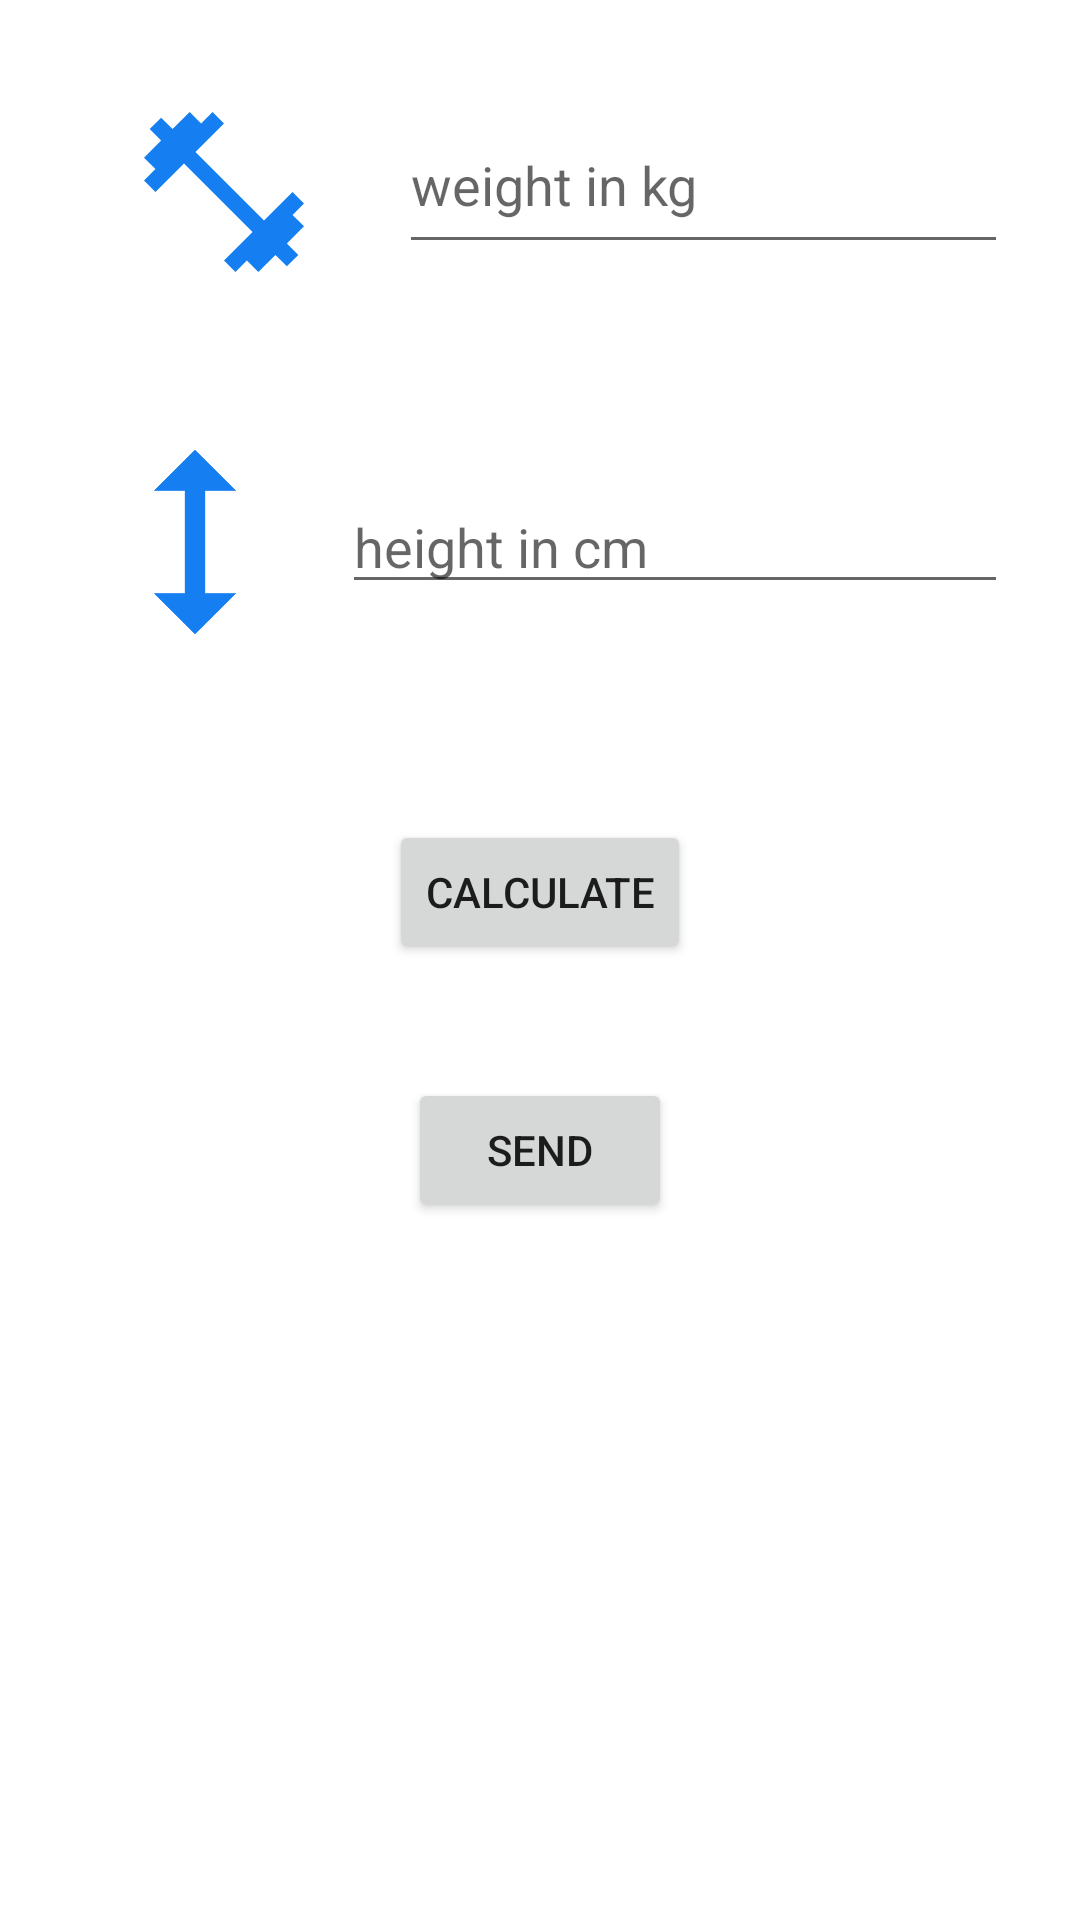

Reconstruct the res/layout file that produces this screen, plus the resources it refers to.
<!-- AndroidManifest.xml: application theme Theme.Amekwi -->
<!-- res/layout/activity_calculat_bmiactivity.xml -->
<?xml version="1.0" encoding="utf-8"?>
<androidx.constraintlayout.widget.ConstraintLayout xmlns:android="http://schemas.android.com/apk/res/android"
    xmlns:app="http://schemas.android.com/apk/res-auto"
    xmlns:tools="http://schemas.android.com/tools"
    android:layout_width="match_parent"
    android:layout_height="match_parent"
    tools:context=".calculatBMIActivity">

    <ImageView
        android:id="@+id/imgweight"
        android:layout_width="101dp"
        android:layout_height="64dp"
        android:layout_marginStart="24dp"
        app:layout_constraintBottom_toBottomOf="@+id/etweight"
        app:layout_constraintEnd_toEndOf="parent"
        app:layout_constraintHorizontal_bias="0.0"
        app:layout_constraintStart_toStartOf="parent"
        app:layout_constraintTop_toTopOf="@+id/etweight"
        app:layout_constraintVertical_bias="0.0"
        app:srcCompat="@drawable/ic_baseline_fitness_center_24" />

    <EditText
        android:id="@+id/etweight"
        android:layout_width="0dp"
        android:layout_height="56dp"
        android:layout_marginStart="8dp"
        android:layout_marginTop="32dp"
        android:layout_marginEnd="24dp"
        android:ems="10"
        android:hint="weight in kg"
        android:inputType="numberDecimal"
        app:layout_constraintEnd_toEndOf="parent"
        app:layout_constraintHorizontal_bias="0.697"
        app:layout_constraintStart_toEndOf="@+id/imgweight"
        app:layout_constraintTop_toTopOf="parent" />

    <ImageView
        android:id="@+id/imgheight"
        android:layout_width="82dp"
        android:layout_height="98dp"
        android:layout_marginStart="24dp"
        app:layout_constraintBottom_toBottomOf="@+id/etheight"
        app:layout_constraintStart_toStartOf="parent"
        app:layout_constraintTop_toTopOf="@+id/etheight"
        app:srcCompat="@drawable/ic_baseline_height_24" />

    <EditText
        android:id="@+id/etheight"
        android:layout_width="0dp"
        android:layout_height="wrap_content"
        android:layout_marginStart="8dp"
        android:layout_marginTop="72dp"
        android:layout_marginEnd="24dp"
        android:ems="10"
        android:hint="height in cm"
        android:inputType="number"
        app:layout_constraintEnd_toEndOf="parent"
        app:layout_constraintHorizontal_bias="0.486"
        app:layout_constraintStart_toEndOf="@+id/imgheight"
        app:layout_constraintTop_toBottomOf="@+id/etweight" />

    <Button
        android:id="@+id/btncalculate"
        android:layout_width="wrap_content"
        android:layout_height="wrap_content"
        android:layout_marginTop="72dp"
        android:text="calculate"
        app:layout_constraintEnd_toEndOf="parent"
        app:layout_constraintStart_toStartOf="parent"
        app:layout_constraintTop_toBottomOf="@+id/etheight" />

    <Button
        android:id="@+id/send"
        android:layout_width="wrap_content"
        android:layout_height="wrap_content"
        android:layout_marginTop="38dp"
        android:text="SEND"
        app:layout_constraintEnd_toEndOf="parent"
        app:layout_constraintStart_toStartOf="parent"
        app:layout_constraintTop_toBottomOf="@+id/btncalculate" />

</androidx.constraintlayout.widget.ConstraintLayout>
<!-- resources referenced by this layout -->
<resources>
  <!-- drawable ic_baseline_fitness_center_24 (drawable) -->
  <vector android:height="24dp" android:tint="#157FF1"
      android:viewportHeight="24" android:viewportWidth="24"
      android:width="24dp" xmlns:android="http://schemas.android.com/apk/res/android">
      <path android:fillColor="@android:color/white" android:pathData="M20.57,14.86L22,13.43 20.57,12 17,15.57 8.43,7 12,3.43 10.57,2 9.14,3.43 7.71,2 5.57,4.14 4.14,2.71 2.71,4.14l1.43,1.43L2,7.71l1.43,1.43L2,10.57 3.43,12 7,8.43 15.57,17 12,20.57 13.43,22l1.43,-1.43L16.29,22l2.14,-2.14 1.43,1.43 1.43,-1.43 -1.43,-1.43L22,16.29z"/>
  </vector>
  <!-- drawable ic_baseline_height_24 (drawable) -->
  <vector android:height="24dp" android:tint="#157FF1"
      android:viewportHeight="24" android:viewportWidth="24"
      android:width="24dp" xmlns:android="http://schemas.android.com/apk/res/android">
      <path android:fillColor="@android:color/white" android:pathData="M13,6.99l3,0l-4,-3.99l-4,3.99l3,0l0,10.02l-3,0l4,3.99l4,-3.99l-3,0z"/>
  </vector>
  <style name="Theme.Amekwi" parent="Theme.MaterialComponents.DayNight.DarkActionBar">
          
  
          <item name="colorPrimary">@color/purple_500</item>
          <item name="colorPrimaryVariant">@color/purple_700</item>
          <item name="colorOnPrimary">@color/white</item>
          
  
          <item name="colorSecondary">@color/teal_200</item>
          <item name="colorSecondaryVariant">@color/teal_700</item>
          <item name="colorOnSecondary">@color/black</item>
          
          <item name="android:statusBarColor" tools:targetApi="l">?attr/colorPrimaryVariant</item>
          
      </style>
  <!-- not gathered from this repository: default colours our renderer supplied (Android Studio template values) -->
  <color name="purple_500">#FF6200EE</color>
  <color name="purple_700">#FF3700B3</color>
  <color name="teal_200">#FF03DAC5</color>
  <color name="teal_700">#FF018786</color>
  <color name="black">#FF000000</color>
  <color name="white">#FFFFFFFF</color>
</resources>
